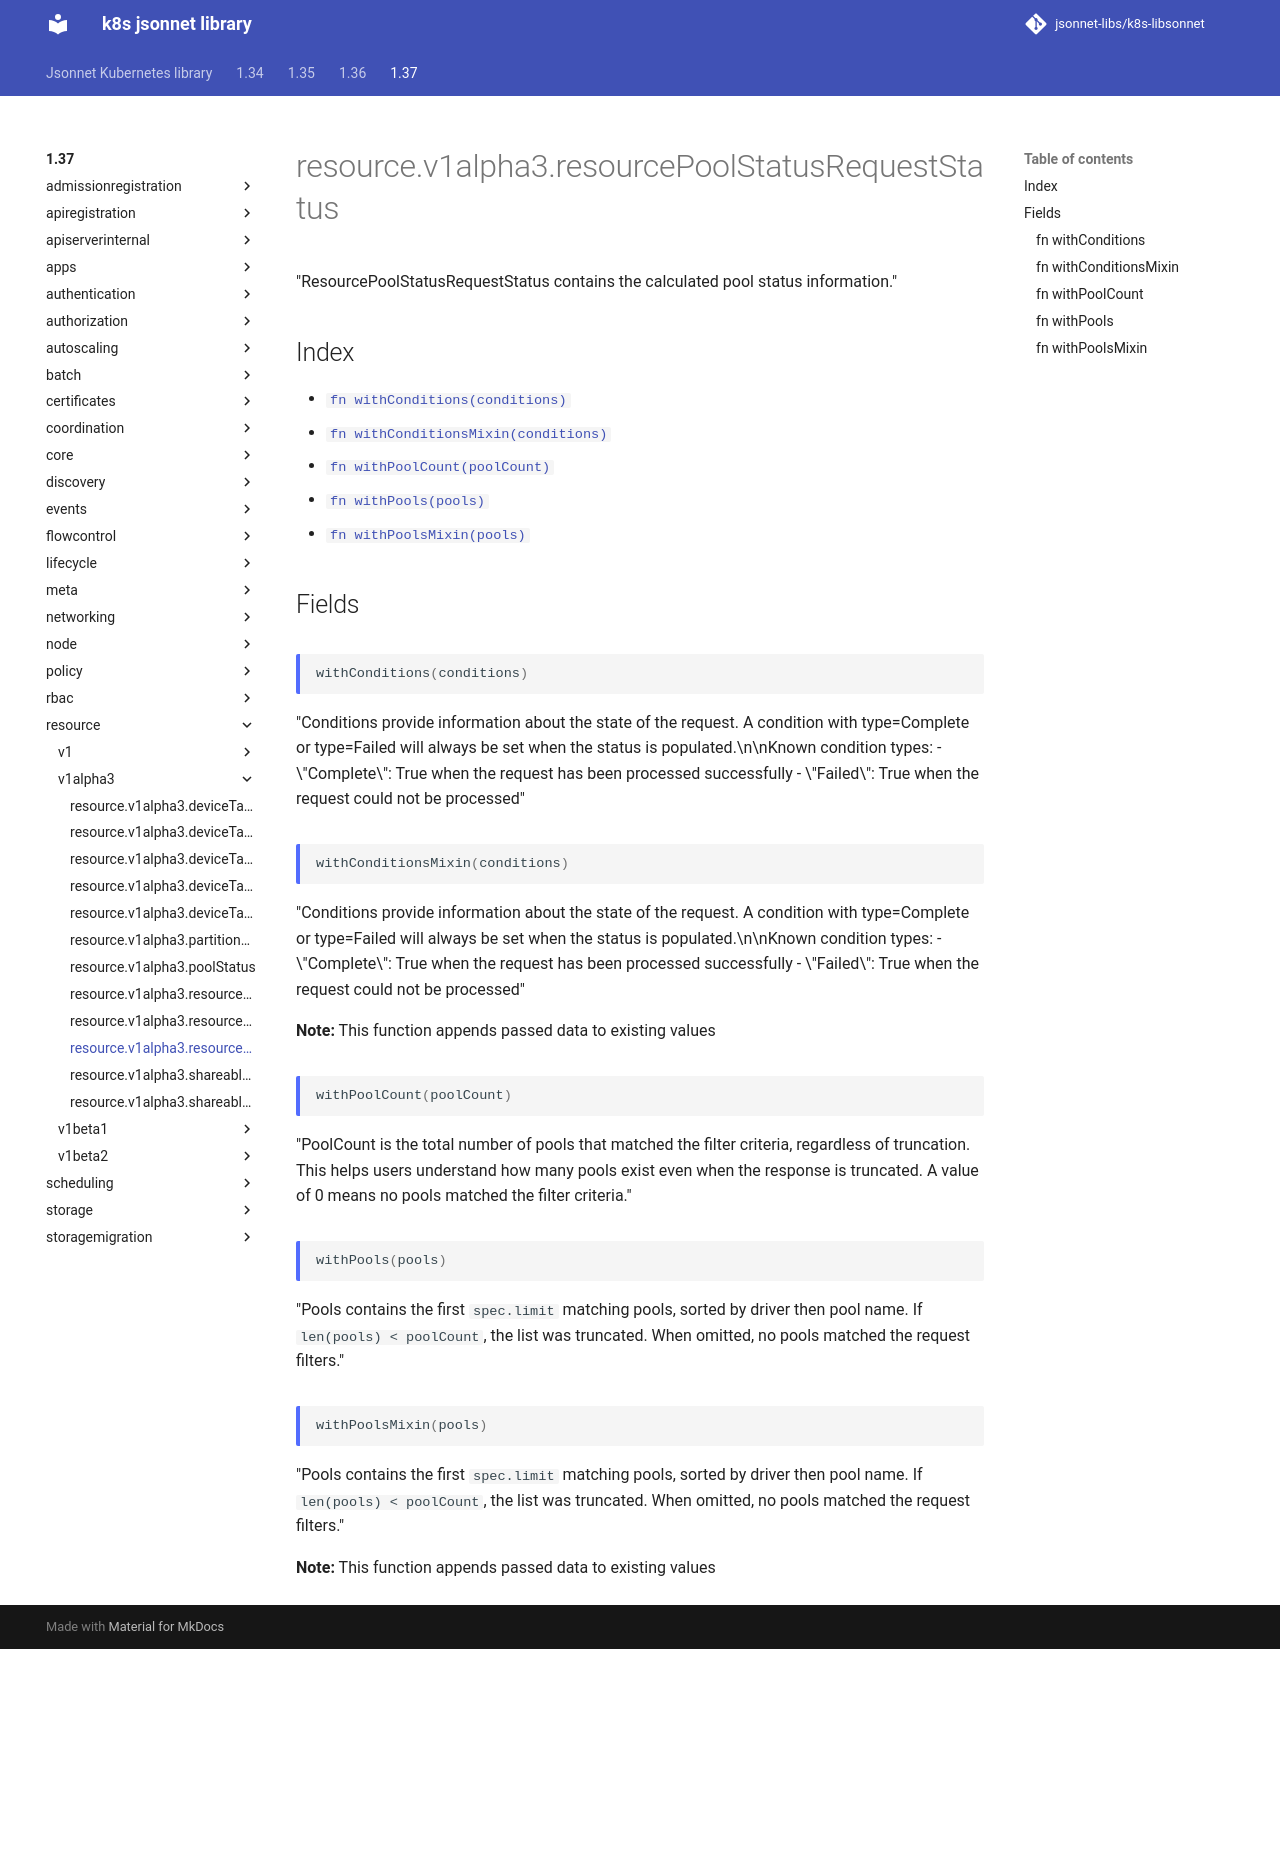

repository: jsonnet-libs/k8s-libsonnet · page: 1.37/resource/v1alpha3/resourcePoolStatusRequestStatus/index.html · generator: mkdocs

---
permalink: /1.37/resource/v1alpha3/resourcePoolStatusRequestStatus/
---

# resource.v1alpha3.resourcePoolStatusRequestStatus

"ResourcePoolStatusRequestStatus contains the calculated pool status information."

## Index

* [`fn withConditions(conditions)`](#fn-withconditions)
* [`fn withConditionsMixin(conditions)`](#fn-withconditionsmixin)
* [`fn withPoolCount(poolCount)`](#fn-withpoolcount)
* [`fn withPools(pools)`](#fn-withpools)
* [`fn withPoolsMixin(pools)`](#fn-withpoolsmixin)

## Fields

### fn withConditions

```ts
withConditions(conditions)
```

"Conditions provide information about the state of the request. A condition with type=Complete or type=Failed will always be set when the status is populated.\n\nKnown condition types: - \"Complete\": True when the request has been processed successfully - \"Failed\": True when the request could not be processed"

### fn withConditionsMixin

```ts
withConditionsMixin(conditions)
```

"Conditions provide information about the state of the request. A condition with type=Complete or type=Failed will always be set when the status is populated.\n\nKnown condition types: - \"Complete\": True when the request has been processed successfully - \"Failed\": True when the request could not be processed"

**Note:** This function appends passed data to existing values

### fn withPoolCount

```ts
withPoolCount(poolCount)
```

"PoolCount is the total number of pools that matched the filter criteria, regardless of truncation. This helps users understand how many pools exist even when the response is truncated. A value of 0 means no pools matched the filter criteria."

### fn withPools

```ts
withPools(pools)
```

"Pools contains the first `spec.limit` matching pools, sorted by driver then pool name. If `len(pools) < poolCount`, the list was truncated. When omitted, no pools matched the request filters."

### fn withPoolsMixin

```ts
withPoolsMixin(pools)
```

"Pools contains the first `spec.limit` matching pools, sorted by driver then pool name. If `len(pools) < poolCount`, the list was truncated. When omitted, no pools matched the request filters."

**Note:** This function appends passed data to existing values
